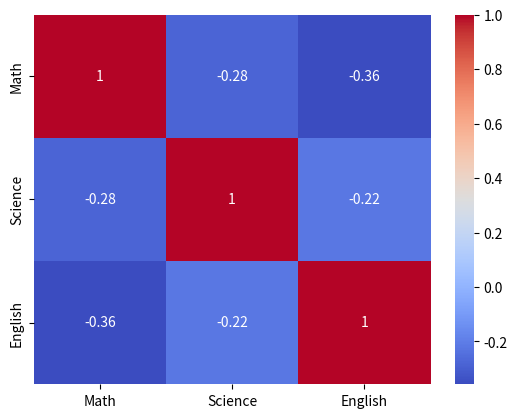

The matplotlib source for this figure:
import pandas as pd
import seaborn as sns
import matplotlib.pyplot as plt

data = {
    'Math': [80, 90, 85, 70, 95],
    'Science': [75, 88, 92, 85, 70],
    'English': [82, 79, 85, 90, 88]
}
df = pd.DataFrame(data)

print(df.corr())
print(df.cov())

sns.heatmap(df.corr(), annot=True, cmap="coolwarm")
plt.show()
